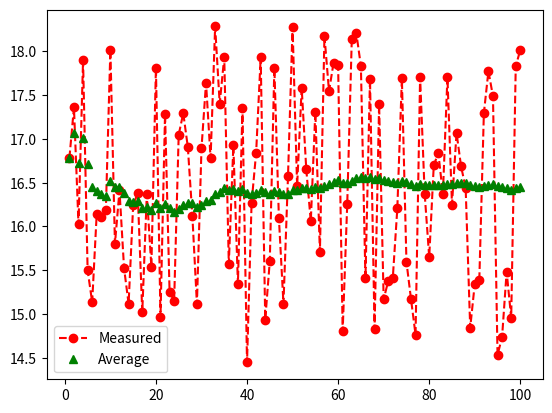

This figure's Python source:
import matplotlib.pyplot as plt
import random
#########################################################################
def Average_recursive_expression(before_mean, next_number, index):

    alpha = (index-1)/index

    mean = alpha * before_mean + ( 1 - alpha ) * next_number

    return mean

#########################################################################
# ex).1

mean = 0

for i in range(1,10):
    mean = Average_recursive_expression(mean, i, i)
    print(i)

print('Average is : %f ' % mean)
#########################################################################
# ex).2

def random_num():
    w = 0 + 4 * random.random()
    z = 14.4 + w
    return z

x=[]
y=[]
means=[]
mean=0

for i in range(1,101):
   x.append(i)
   num = random_num()
   y.append(num)
   mean = Average_recursive_expression(mean, num, i)
   means.append(mean)

plt.plot(x,y,'ro--', label='Measured')
plt.plot(x,means, 'g^', label='Average')

plt.legend()
plt.show()
